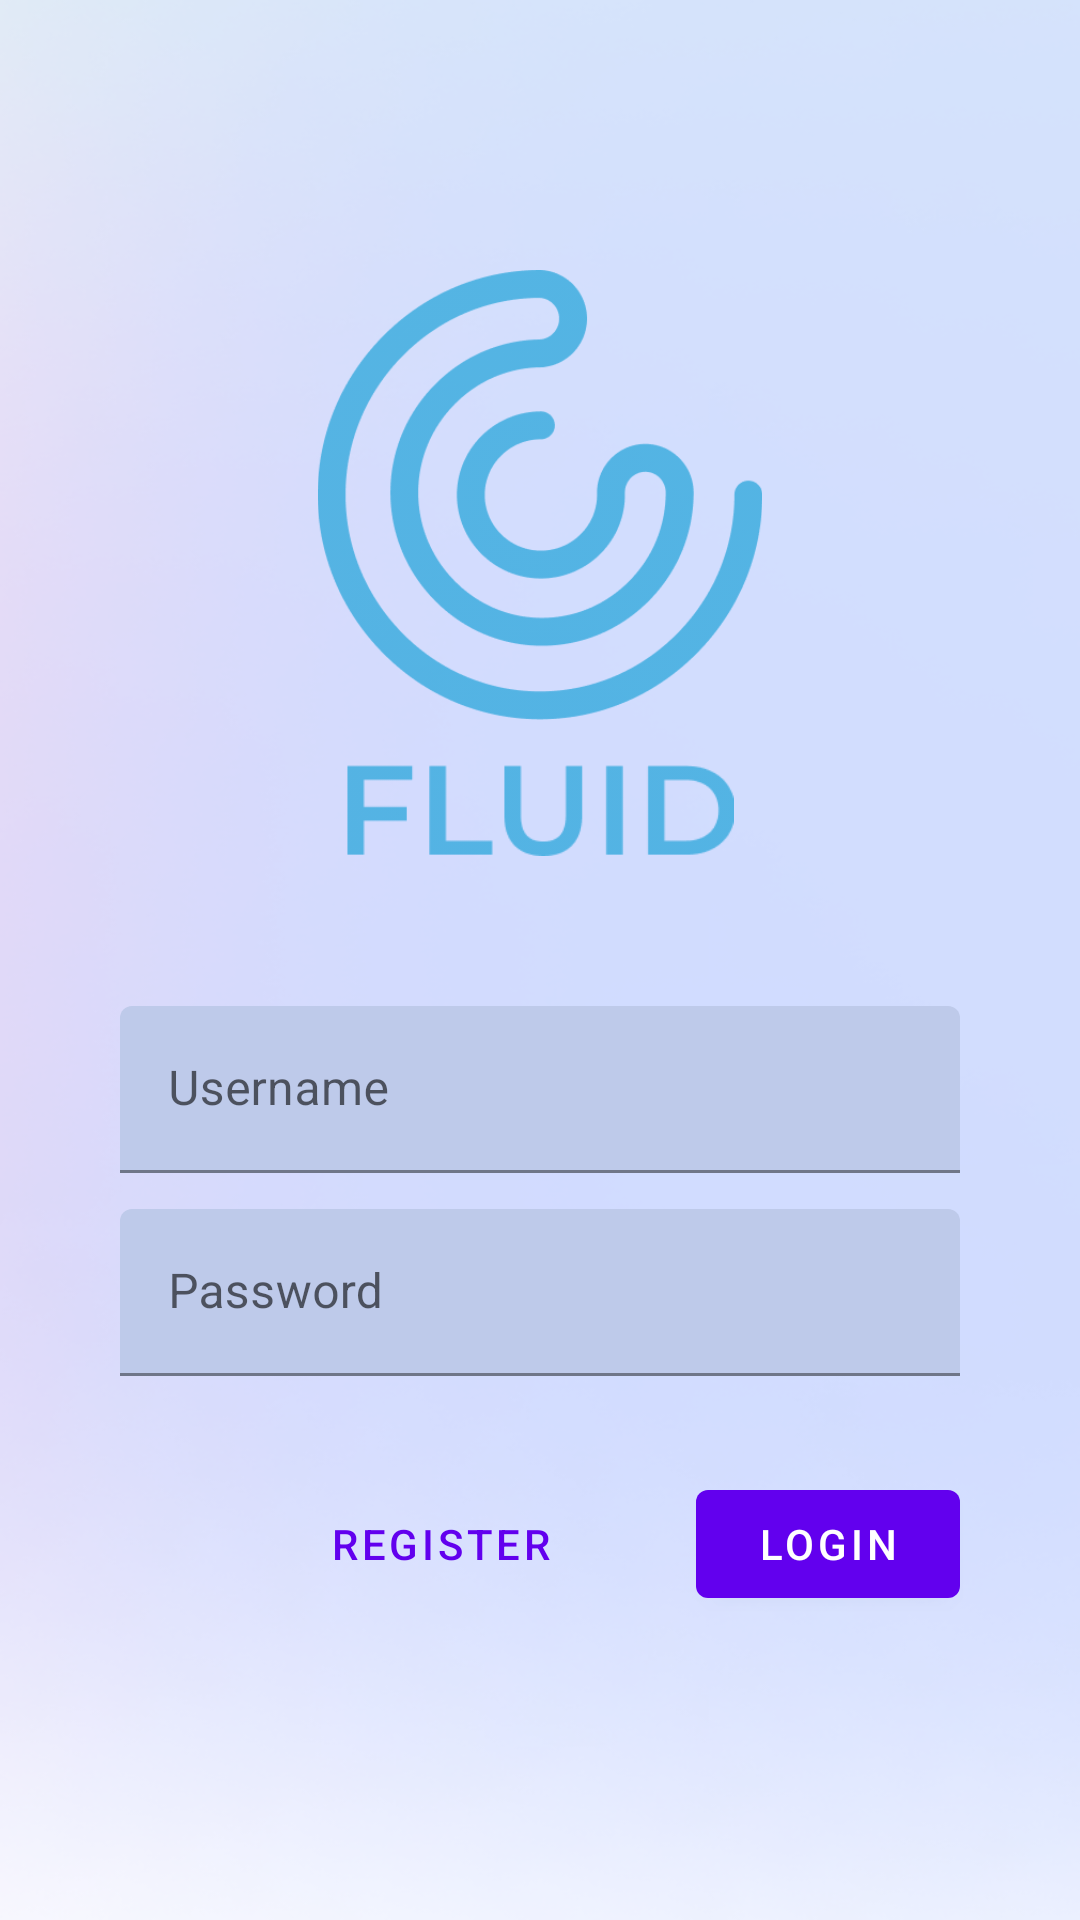

Reconstruct the res/layout file that produces this screen, plus the resources it refers to.
<!-- AndroidManifest.xml: application theme Theme.Shoppy -->
<!-- res/layout/fragment_login.xml -->
<?xml version="1.0" encoding="utf-8"?>
<ScrollView xmlns:android="http://schemas.android.com/apk/res/android"
    xmlns:app="http://schemas.android.com/apk/res-auto"
    xmlns:tools="http://schemas.android.com/tools"
    android:layout_width="match_parent"
    android:layout_height="match_parent"
    android:background="@drawable/background"
    tools:context=".LoginFragment">

    <LinearLayout
        android:layout_width="match_parent"
        android:layout_height="wrap_content"
        android:focusableInTouchMode="true"
        android:gravity="center_horizontal"
        android:orientation="vertical">

        <ImageView
            android:layout_width="150dp"
            android:layout_height="150dp"
            android:layout_marginTop="90dp"
            android:adjustViewBounds="true"
            android:src="@drawable/logo_fluid" />

        <ImageView
            android:layout_width="130dp"
            android:layout_height="wrap_content"
            android:layout_marginTop="15dp"
            android:adjustViewBounds="true"
            android:src="@drawable/logo_name_fluid" />

        <com.google.android.material.textfield.TextInputLayout
            android:layout_width="match_parent"
            android:layout_height="wrap_content"
            android:layout_marginStart="40dp"
            android:layout_marginTop="50dp"
            android:layout_marginEnd="40dp"
            android:hint="@string/username"
            app:boxBackgroundColor="#BECAEA">

            <com.google.android.material.textfield.TextInputEditText
                android:id="@+id/log_username"
                android:layout_width="match_parent"
                android:layout_height="wrap_content" />

        </com.google.android.material.textfield.TextInputLayout>

        <com.google.android.material.textfield.TextInputLayout
            android:layout_width="match_parent"
            android:layout_height="wrap_content"
            android:layout_marginStart="40dp"
            android:layout_marginTop="12dp"
            android:layout_marginEnd="40dp"
            android:hint="@string/password"
            app:boxBackgroundColor="#BECAEA">

            <com.google.android.material.textfield.TextInputEditText
                android:id="@+id/log_password"
                android:layout_width="match_parent"
                android:layout_height="wrap_content"
                android:inputType="textPassword" />

        </com.google.android.material.textfield.TextInputLayout>

        <RelativeLayout
            android:layout_width="match_parent"
            android:layout_height="wrap_content"
            android:layout_marginTop="32dp">

            <com.google.android.material.button.MaterialButton
                android:id="@+id/btn_login"
                android:layout_width="wrap_content"
                android:layout_height="wrap_content"
                android:layout_alignParentEnd="true"
                android:layout_marginEnd="40dp"
                android:text="Login" />

            <com.google.android.material.button.MaterialButton
                android:id="@+id/btn_register"
                style="@style/Widget.MaterialComponents.Button.TextButton"
                android:layout_width="wrap_content"
                android:layout_height="wrap_content"
                android:layout_marginEnd="40dp"
                android:layout_toLeftOf="@+id/btn_login"
                android:text="Register" />

        </RelativeLayout>

    </LinearLayout>

</ScrollView>
<!-- resources referenced by this layout -->
<resources>
  <!-- drawable background: png bitmap (drawable, 115951 bytes) -->
  <!-- drawable logo_fluid: png bitmap (drawable, 18695 bytes) -->
  <!-- drawable logo_name_fluid: png bitmap (drawable, 2413 bytes) -->
  <string name="password">Password</string>
  <string name="username">Username</string>
  <style name="Theme.Shoppy" parent="Theme.MaterialComponents.DayNight.DarkActionBar">
          
          <item name="colorPrimary">@color/purple_500</item>
          <item name="colorPrimaryVariant">@color/purple_700</item>
          <item name="colorOnPrimary">@color/white</item>
          
          <item name="colorSecondary">@color/teal_200</item>
          <item name="colorSecondaryVariant">@color/teal_700</item>
          <item name="colorOnSecondary">@color/black</item>
          
          <item name="android:statusBarColor" tools:targetApi="l">?attr/colorPrimaryVariant</item>
          
      </style>
  <!-- not gathered from this repository: default colours our renderer supplied (Android Studio template values) -->
  <color name="purple_500">#FF6200EE</color>
  <color name="purple_700">#FF3700B3</color>
  <color name="teal_200">#FF03DAC5</color>
  <color name="teal_700">#FF018786</color>
  <color name="black">#FF000000</color>
  <color name="white">#FFFFFFFF</color>
</resources>
